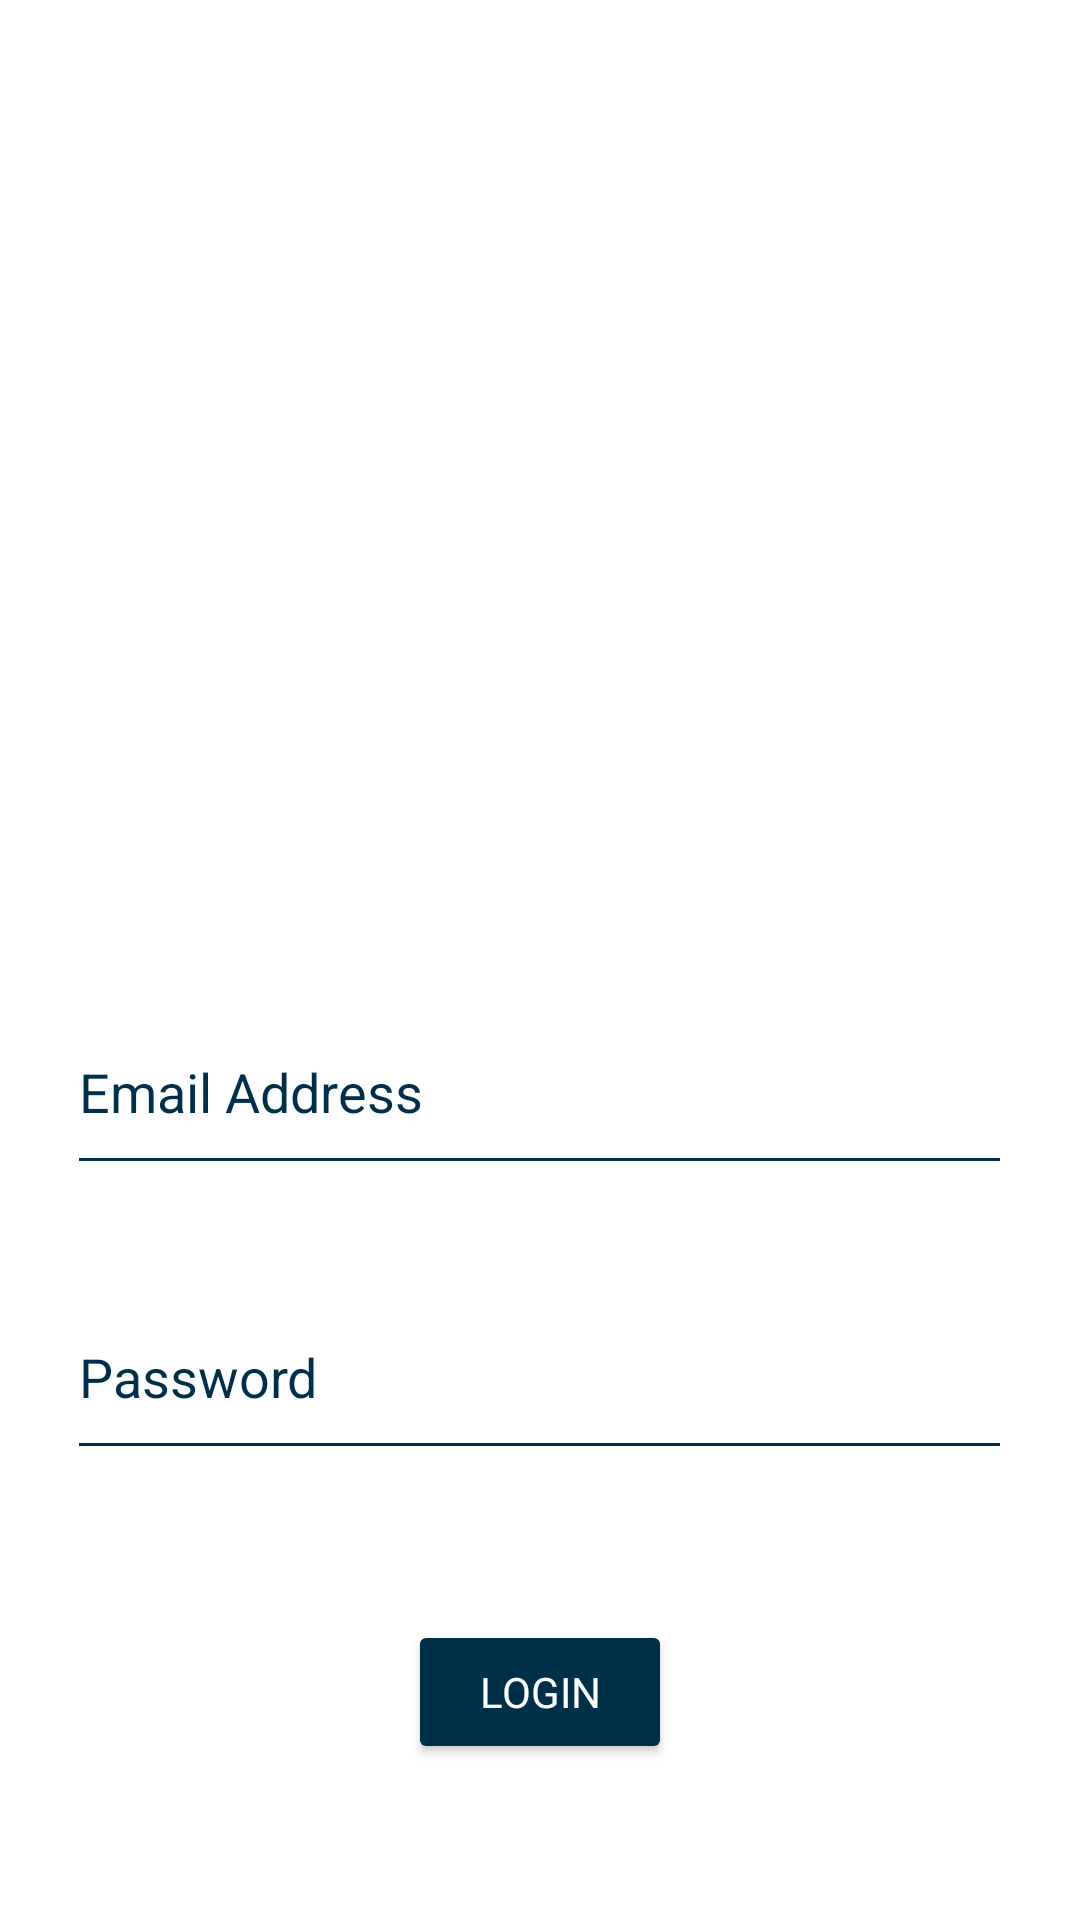

This screen was rendered from an Android layout file. Write that file and the resources it references.
<!-- AndroidManifest.xml: application theme Theme.MyFoE -->
<!-- res/layout/activity_member_sign_in.xml -->
<?xml version="1.0" encoding="utf-8"?>
<androidx.constraintlayout.widget.ConstraintLayout xmlns:android="http://schemas.android.com/apk/res/android"
    xmlns:app="http://schemas.android.com/apk/res-auto"
    xmlns:tools="http://schemas.android.com/tools"
    android:layout_width="match_parent"
    android:layout_height="match_parent"
    android:orientation="vertical"
    app:passwordToggleEnabled="true"
    tools:context=".MemberSignIn">

    <RelativeLayout
        android:layout_width="match_parent"
        android:layout_height="match_parent"
        app:layout_constraintBottom_toBottomOf="parent"
        android:background="@color/white"
        tools:context=".MainActivity">

        <ImageView
            android:id="@+id/logo"
            android:layout_width="280dp"
            android:layout_height="250dp"
            android:layout_alignParentStart="true"
            android:layout_alignParentTop="true"
            android:layout_alignParentEnd="true"
            android:layout_centerHorizontal="true"
            android:layout_marginStart="65dp"
            android:layout_marginTop="10dp"
            android:layout_marginEnd="65dp"
            android:layout_marginBottom="50dp"
            android:contentDescription="@string/myfoe"
            app:srcCompat="@drawable/untitled_design" />

        <EditText
            android:id="@+id/Email"
            android:layout_width="wrap_content"
            android:layout_height="65dp"
            android:layout_below="@+id/logo"
            android:layout_centerHorizontal="true"
            android:layout_marginTop="20dp"
            android:ems="15"
            android:hint="@string/txtEmail"
            android:inputType="textWebEmailAddress"
            android:textColor="@color/prussian_blue"
            android:textColorHint="@color/prussian_blue"
            app:backgroundTint="@color/prussian_blue" />

        <EditText
            android:id="@+id/Password"
            android:layout_width="wrap_content"
            android:layout_height="65dp"
            android:layout_below="@+id/Email"
            android:layout_centerHorizontal="true"
            android:layout_marginTop="30dp"
            android:ems="15"
            android:hint="@string/txtPassword"
            android:inputType="textPassword"
            android:textColor="@color/prussian_blue"
            android:textColorHint="@color/prussian_blue"
            app:backgroundTint="@color/prussian_blue" />

        <Button
            android:id="@+id/Login"
            android:layout_width="wrap_content"
            android:layout_height="wrap_content"
            android:layout_below="@+id/Password"
            android:layout_centerHorizontal="true"
            android:layout_marginTop="50dp"
            android:fontFamily="@font/nunito_bold"
            android:text="@string/txtLogin"
            app:backgroundTint="@color/prussian_blue" />

        <Button
            android:id="@+id/ForgotPassword"
            android:layout_width="wrap_content"
            android:layout_height="wrap_content"
            android:layout_below="@+id/Login"
            android:layout_centerHorizontal="true"
            android:layout_marginTop="40dp"
            android:fontFamily="@font/nunito_bold"
            android:text="@string/txtForgotPassword"
            app:backgroundTint="@color/maximum_red" />

    </RelativeLayout>

</androidx.constraintlayout.widget.ConstraintLayout>
<!-- resources referenced by this layout -->
<resources>
  <color name="maximum_red">#D62828</color>
  <color name="prussian_blue">#003049</color>
  <color name="white">#FFFFFFFF</color>
  <string name="myfoe">myfoe</string>
  <string name="txtEmail">Email Address</string>
  <string name="txtForgotPassword">Forgot Password</string>
  <string name="txtLogin">Login</string>
  <string name="txtPassword">Password</string>
  <style name="Theme.MyFoE" parent="Theme.AppCompat.NoActionBar">
          
          <item name="colorPrimary">@color/purple_500</item>
          <item name="colorPrimaryVariant">@color/purple_700</item>
          <item name="colorOnPrimary">@color/white</item>
          
          <item name="colorSecondary">@color/teal_200</item>
          <item name="colorSecondaryVariant">@color/teal_700</item>
          <item name="colorOnSecondary">@color/black</item>
          
          <item name="android:statusBarColor">?attr/colorPrimaryVariant</item>
          
      </style>
  <color name="purple_500">#FF6200EE</color>
  <color name="purple_700">#FF3700B3</color>
  <color name="teal_200">#FF03DAC5</color>
  <color name="teal_700">#FF018786</color>
  <color name="black">#FF000000</color>
</resources>
